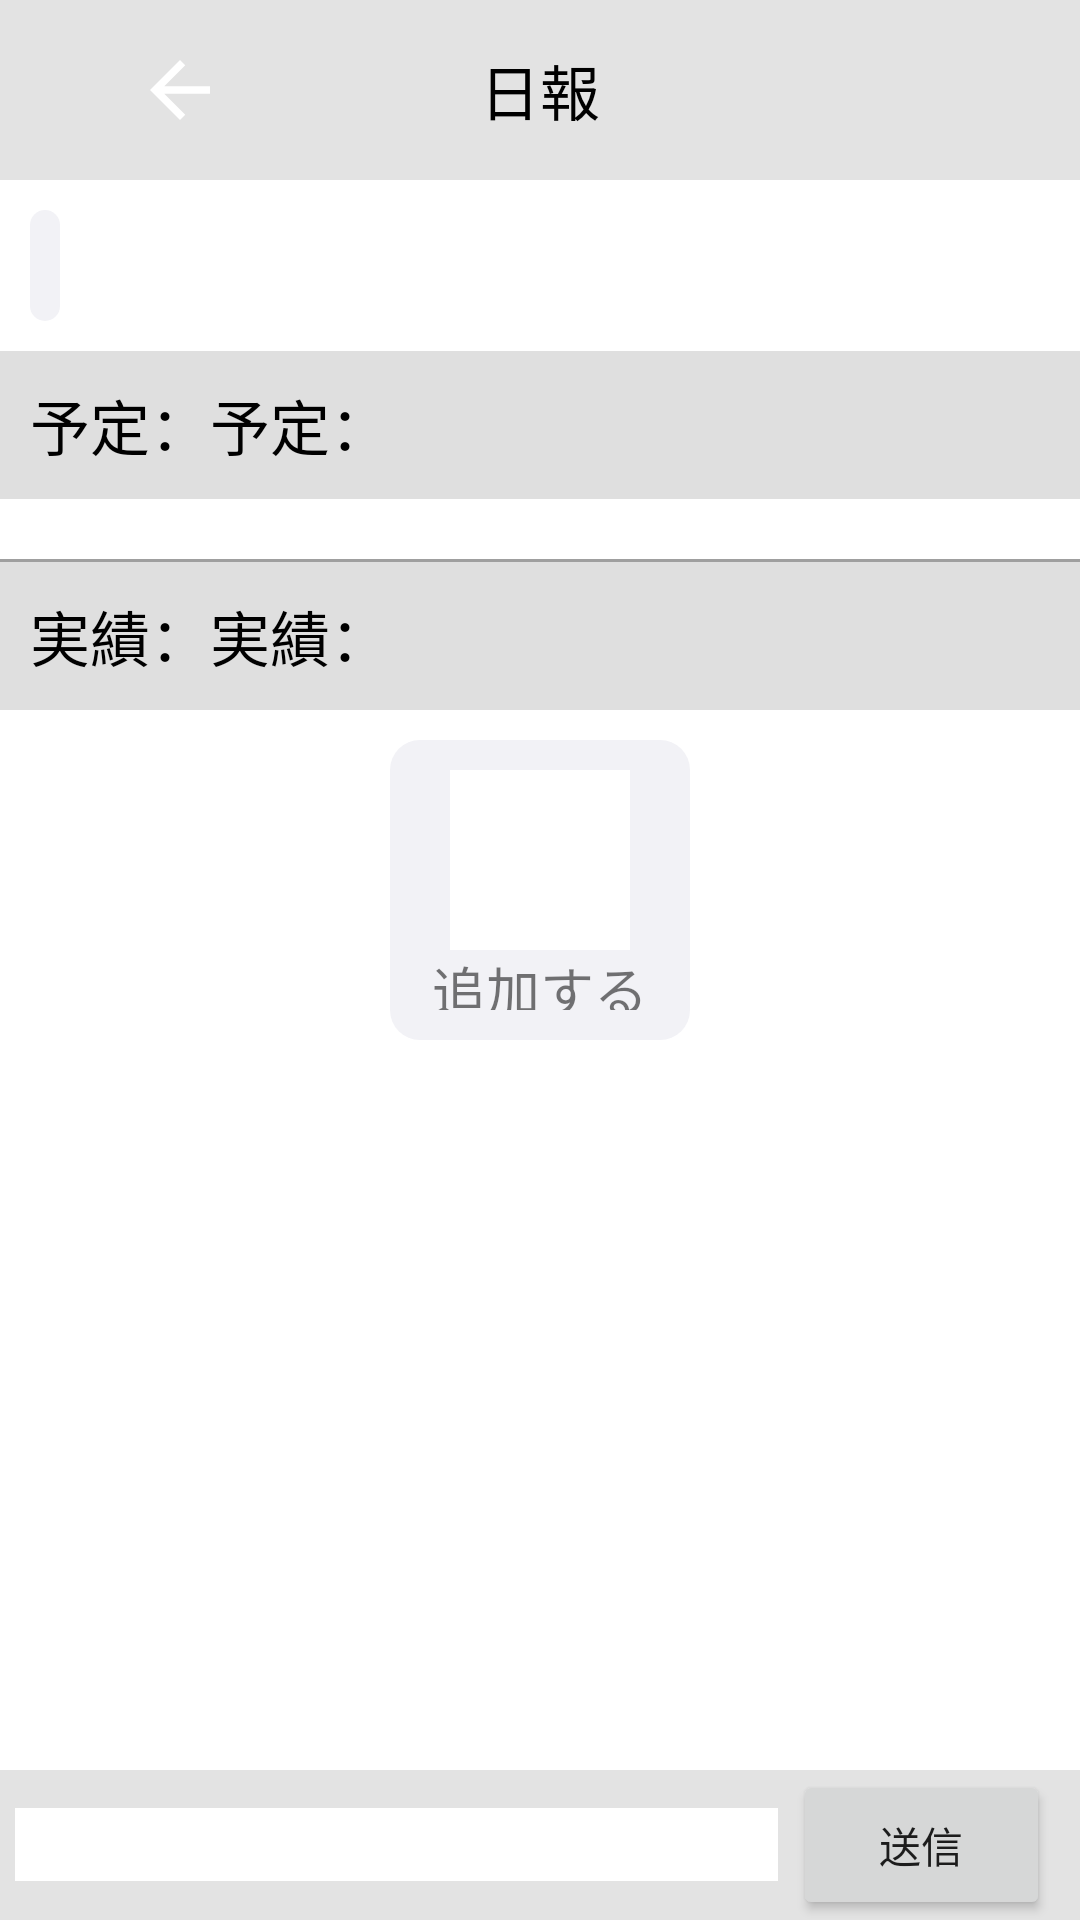

The Android layout XML behind this screen, and the referenced resources:
<!-- AndroidManifest.xml: application theme Theme.EtOffice -->
<!-- res/layout/fragment_report_detail.xml -->
<?xml version="1.0" encoding="utf-8"?>
<androidx.constraintlayout.widget.ConstraintLayout xmlns:android="http://schemas.android.com/apk/res/android"
    xmlns:app="http://schemas.android.com/apk/res-auto"
    xmlns:tools="http://schemas.android.com/tools"
    android:layout_width="match_parent"
    android:layout_height="match_parent"
    tools:context=".ui.report.ReportDetailFragment"
    android:background="#E8E8E8">

    <LinearLayout
        android:id="@+id/title"
        android:layout_width="match_parent"
        android:layout_height="60dp"
        android:background="#FFFFFF"
        android:gravity="center|bottom"
        android:layout_marginTop="0dp"
        app:layout_constraintEnd_toEndOf="parent"
        app:layout_constraintStart_toStartOf="parent"
        app:layout_constraintTop_toTopOf="parent"
        android:orientation="vertical">
        <LinearLayout
            android:layout_width="match_parent"
            android:layout_height="match_parent"
            android:gravity="center"
            android:background="#DDDFDFDF"
            android:orientation="horizontal">
            <ImageView
                android:id="@+id/returnHome"
                android:layout_width="1dp"
                android:layout_weight="1"
                android:layout_height="30dp"
                android:gravity="center"
                app:srcCompat="?attr/homeAsUpIndicator" />
            <TextView
                android:layout_width="1dp"
                android:layout_weight="1"
                android:layout_height="50dp"
                android:text="日報"
                android:textSize="20sp"
                android:textColor="#000000"
                android:gravity="center"
                />
            <TextView
                android:layout_width="1dp"
                android:layout_weight="1"
                android:layout_height="50dp"
                android:text=""
                />
        </LinearLayout>

    </LinearLayout>

    <ScrollView
        android:id="@+id/scrollViewContent"
        android:layout_width="match_parent"
        android:layout_height="match_parent"
        android:layout_marginTop="60dp"
        app:layout_constraintBottom_toBottomOf="parent"
        app:layout_constraintLeft_toLeftOf="parent"
        app:layout_constraintRight_toRightOf="parent"
        android:background="@color/white"
        >
        <LinearLayout
            android:layout_width="match_parent"
            android:layout_height="match_parent"
            android:orientation="vertical">


            
            <LinearLayout
                android:id="@+id/record_linearLayout"
                android:layout_width="match_parent"
                android:layout_height="match_parent"
                android:background="@color/white"
                android:orientation="vertical">
        
                <TextView
                    android:id="@+id/record_date"
                    android:background="@drawable/ic_round_edge_grey"
                    android:layout_width="wrap_content"
                    android:layout_height="wrap_content"
                    android:textSize="20sp"
                    android:gravity="center"
                    android:layout_margin="10dp"
                    android:textColor="#000000"/>
        
                <LinearLayout
                    android:layout_width="match_parent"
                    android:layout_height="match_parent"
                    android:background="#60AAAAAA"
                    android:padding="10dp"
                    android:orientation="horizontal">
                    <TextView
                        android:layout_width="wrap_content"
                        android:layout_height="wrap_content"
                        android:textSize="20sp"
                        android:gravity="center|left"
                        android:text="予定："
                        android:textColor="#000000"/>
                    <TextView
                        android:id="@+id/appointment"
                        android:layout_width="wrap_content"
                        android:layout_height="wrap_content"
                        android:textSize="20sp"
                        android:gravity="center|left"
                        android:text="予定："
                        android:textColor="#000000"/>
                </LinearLayout>


    
                <LinearLayout
                    android:id="@+id/planworklist"
                    android:layout_width="match_parent"
                    android:layout_height="match_parent"
                    android:padding="10dp"
                    android:orientation="vertical"/>

                
                <LinearLayout
                    android:layout_width="match_parent"
                    android:layout_height="1dp"
                    android:gravity="center"
                    android:background="#9F9F9F"
                    android:orientation="horizontal">
                </LinearLayout>

        
                <LinearLayout
                    android:layout_width="match_parent"
                    android:layout_height="match_parent"
                    android:background="#60AAAAAA"
                    android:padding="10dp"
                    android:orientation="horizontal">
                    <TextView
                        android:layout_width="wrap_content"
                        android:layout_height="wrap_content"
                        android:textSize="20sp"
                        android:gravity="center|left"
                        android:text="実績："
                        android:textColor="#000000"/>
                    <TextView
                        android:id="@+id/worktime"
                        android:layout_width="wrap_content"
                        android:layout_height="wrap_content"
                        android:textSize="20sp"
                        android:gravity="center|left"
                        android:text="実績："
                        android:textColor="#000000"/>
                </LinearLayout>


        
                <LinearLayout
                    android:id="@+id/content"
                    android:layout_width="match_parent"
                    android:layout_height="match_parent"
                    android:gravity="center"
                    android:padding="5dp"
                    android:orientation="vertical">
                </LinearLayout>

                
                <LinearLayout
                    android:id="@+id/reportlist"
                    android:layout_width="match_parent"
                    android:layout_height="match_parent"
                    android:orientation="vertical"/>



                
                <LinearLayout
                    android:layout_width="match_parent"
                    android:layout_height="match_parent"
                    android:gravity="center"
                    android:orientation="vertical">
                    <LinearLayout
                        android:gravity="center"
                        android:background="@drawable/ic_round_edge_grey"
                        android:padding="10dp"
                        android:layout_width="100dp"
                        android:layout_height="100dp"
                        android:orientation="vertical">
                        <ImageView
                            android:id="@+id/addView"
                            android:layout_width="60dp"
                            android:layout_height="60dp"
                            android:gravity="center"
                            android:background="#FFFFFF"
                            app:srcCompat="@drawable/ic_baseline_add_circle_outline_24" />
                        <TextView
                            android:layout_width="wrap_content"
                            android:layout_height="wrap_content"
                            android:text="追加する"
                            android:textSize="18sp"
                            android:gravity="center"
                            />
                    </LinearLayout>

                </LinearLayout>


                
                <LinearLayout
                    android:id="@+id/commentlist"
                    android:layout_width="match_parent"
                    android:layout_height="match_parent"
                    android:padding="10dp"
                    android:orientation="vertical"/>
        


                <LinearLayout
                    android:layout_width="match_parent"
                    android:layout_height="100dp"
                    android:gravity="center"
                    android:orientation="vertical"/>
            </LinearLayout>
            

            
            <LinearLayout
                android:layout_width="match_parent"
                android:layout_height="100dp"
                android:orientation="vertical">
            </LinearLayout>
            
        </LinearLayout>
    </ScrollView>

    <LinearLayout
        android:layout_width="match_parent"
        android:layout_height="50dp"
        android:background="#FFFFFF"
        android:gravity="center|bottom"
        app:layout_constraintEnd_toEndOf="parent"
        app:layout_constraintStart_toStartOf="parent"
        app:layout_constraintBottom_toBottomOf="parent"
        android:orientation="vertical">
        <LinearLayout
            android:layout_width="match_parent"
            android:layout_height="match_parent"
            android:gravity="center"
            android:background="#DDDFDFDF"
            android:paddingLeft="5dp"
            android:paddingRight="5dp"
            android:orientation="horizontal">

            <EditText
                android:id="@+id/message_edit"
                android:layout_width="1dp"
                android:layout_height="wrap_content"
                android:layout_weight="3"
                android:background="@color/white"
                android:ems="50"
                android:inputType="textPersonName"/>

            <Button
                android:id="@+id/message_send"
                android:layout_width="1dp"
                android:layout_weight="1"
                android:layout_height="50dp"
                android:layout_margin="5dp"
                android:text="送信"
                />
        </LinearLayout>

    </LinearLayout>
</androidx.constraintlayout.widget.ConstraintLayout>
<!-- resources referenced by this layout -->
<resources>
  <color name="white">#FFFFFFFF</color>
  <!-- drawable ic_round_edge_grey (drawable) -->
  <?xml version="1.0" encoding="utf-8"?>
  <shape xmlns:android="http://schemas.android.com/apk/res/android">
      <solid android:color="@color/iphone_main_bg" />
      <corners android:radius="10dp" />
      <padding
          android:left="5dp"
          android:top="5dp"
          android:right="5dp"
          android:bottom="5dp" />
  </shape>
  <style name="Theme.EtOffice" parent="Theme.MaterialComponents.DayNight.DarkActionBar">
          
          
          
          
          <item name="colorPrimary">@color/iphone_button_color</item>
          <item name="colorPrimaryVariant">@color/md_blue_700</item>
          <item name="colorOnPrimary">@color/white</item>
          
          <item name="colorSecondary">@color/teal_200</item>
          <item name="colorSecondaryVariant">@color/teal_700</item>
          <item name="colorOnSecondary">@color/black</item>
          
          <item name="android:statusBarColor" tools:targetApi="l">?attr/colorPrimaryVariant</item>
          
  
  
          
          <item name="snackbarStyle">@style/MaterialSnackbarTheme</item>
          <item name="snackbarButtonStyle">@style/MaterialSnackbarTextButtonTheme</item>
          <item name="snackbarTextViewStyle">@style/MaterialSnackbarTextViewTheme</item>
      </style>
  <color name="iphone_main_bg">#F2F2F6</color>
  <color name="iphone_button_color">#5955CD</color>
  <color name="md_blue_700">#1976D2</color>
  <color name="teal_200">#FF03DAC5</color>
  <color name="teal_700">#FF018786</color>
  <color name="black">#FF000000</color>
  <style name="MaterialSnackbarTheme" parent="@style/Widget.MaterialComponents.Snackbar">
          <item name="android:background">#00cc77</item>
          <item name="cornerRadius">0dp</item>
          <item name="android:layout_margin">0dp</item>
          <item name="actionTextColorAlpha">1.0</item>
      </style>
  <style name="MaterialSnackbarTextButtonTheme" parent="@style/Widget.MaterialComponents.Button.TextButton.Snackbar">
          <item name="backgroundTint">#7777ff</item>
          <item name="android:textColor">#ffffff</item>
      </style>
  <style name="MaterialSnackbarTextViewTheme" parent="@style/Widget.MaterialComponents.Snackbar.TextView">
          <item name="android:textColor">#ffffff</item>
          <item name="android:alpha">1.0</item>
      </style>
</resources>
